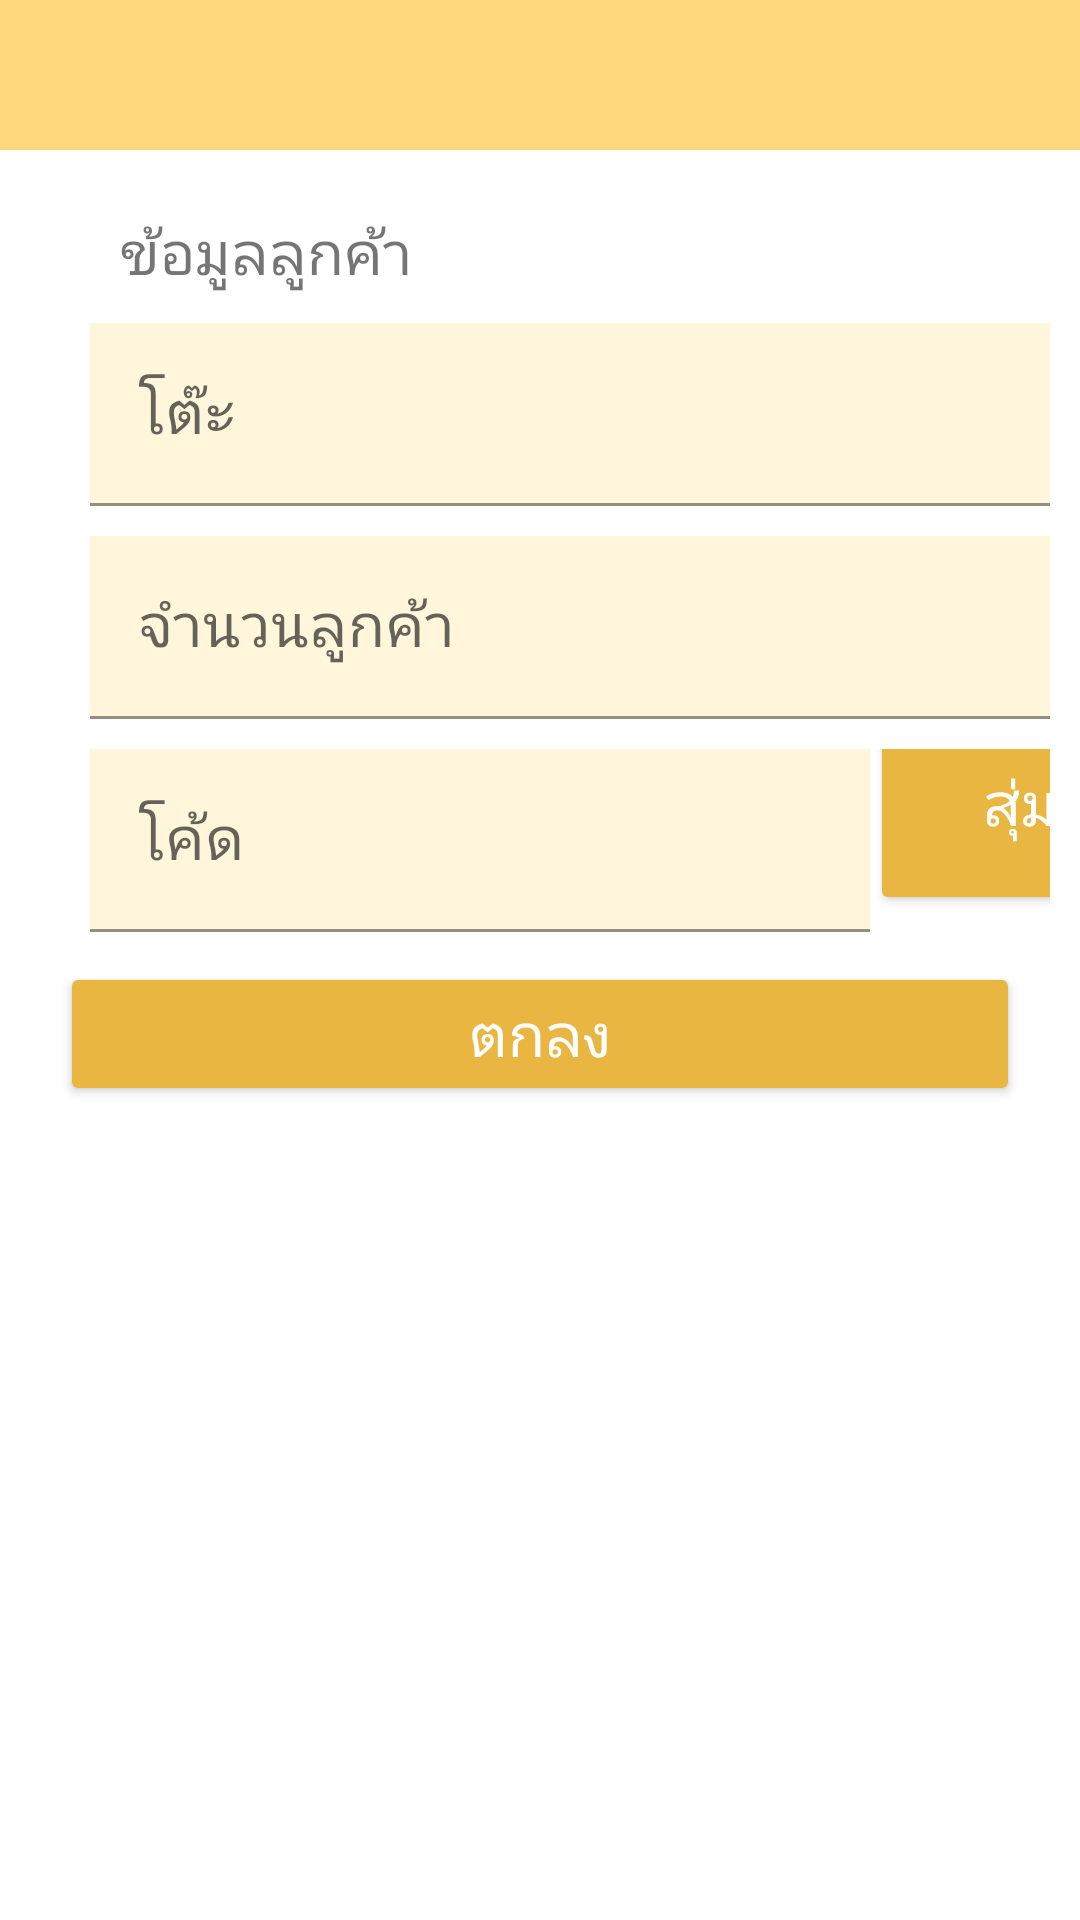

Android layout source for this screen:
<!-- AndroidManifest.xml: application theme Theme.AdminShabu -->
<!-- res/layout/activity_admin_cus.xml -->
<?xml version="1.0" encoding="utf-8"?>
<LinearLayout xmlns:android="http://schemas.android.com/apk/res/android"
    xmlns:app="http://schemas.android.com/apk/res-auto"
    xmlns:tools="http://schemas.android.com/tools"
    android:layout_width="match_parent"
    android:layout_height="match_parent"
    android:orientation="vertical"
    tools:context=".activites.AdminCusActivity">
    
    <RelativeLayout
        android:layout_width="match_parent"
        android:layout_height="50dp"
        android:background="#FFD87E">
        <ImageButton
            android:id="@+id/btnBack"
            android:layout_width="30dp"
            android:layout_height="30dp"
            android:layout_marginLeft="10dp"
            android:layout_centerVertical="true"
            android:background="@drawable/ic_back"/>
        <ImageButton
            android:id="@+id/btnAdminProfile"
            android:layout_width="30dp"
            android:layout_height="30dp"
            android:layout_marginRight="10dp"
            android:layout_alignParentRight="true"
            android:layout_centerVertical="true"
            android:background="@drawable/ic_person"/>
    </RelativeLayout>

    <LinearLayout
        android:layout_width="match_parent"
        android:layout_height="match_parent"
        android:orientation="vertical"
        android:padding="10dp">

        <TextView
            android:id="@+id/Food_category"
            android:layout_width="wrap_content"
            android:layout_height="wrap_content"
            android:text="่ข้อมูลลูกค้า"
            android:padding="10dp"
            android:layout_marginLeft="20dp"
            android:textSize="20sp"/>

        <com.google.android.material.textfield.TextInputLayout
            android:layout_width="360dp"
            android:layout_height="wrap_content"
            android:hint="โต๊ะ"
            android:layout_marginLeft="20dp"
            android:layout_marginBottom="10dp">
            <com.google.android.material.textfield.TextInputEditText
                android:id="@+id/edt_table"
                android:layout_width="match_parent"
                android:layout_height="wrap_content"
                android:inputType="text"
                android:textSize="20sp"
                android:background="#FFF6DB"/>
        </com.google.android.material.textfield.TextInputLayout>


        <com.google.android.material.textfield.TextInputLayout
            android:layout_width="360dp"
            android:layout_height="wrap_content"
            android:hint="จำนวนลูกค้า"
            android:layout_marginLeft="20dp"
            android:layout_marginBottom="10dp">
            <com.google.android.material.textfield.TextInputEditText
                android:id="@+id/edt_cusamount"
                android:layout_width="match_parent"
                android:layout_height="wrap_content"
                android:inputType="text"
                android:textSize="20sp"
                android:background="#FFF6DB"/>
        </com.google.android.material.textfield.TextInputLayout>



        <RelativeLayout
            android:layout_width="wrap_content"
            android:layout_height="wrap_content">



            <TableLayout

                android:layout_width="match_parent"
                android:layout_height="wrap_content"
                android:id="@+id/rowEdt">
                <TableRow>

                    <com.google.android.material.textfield.TextInputLayout
                        android:layout_width="260dp"
                        android:layout_height="wrap_content"
                        android:hint="โค้ด"
                        android:layout_marginLeft="20dp"
                        android:layout_marginBottom="10dp">
                        <com.google.android.material.textfield.TextInputEditText
                            android:id="@+id/edt_code"
                            android:layout_width="match_parent"
                            android:layout_height="wrap_content"
                            android:inputType="text"
                            android:textSize="20sp"
                            android:background="#FFF6DB"
                            />
                    </com.google.android.material.textfield.TextInputLayout>
                    <Button
                        android:id="@+id/btn_code"
                        android:layout_width="100dp"
                        android:layout_marginTop="-20dp"
                        android:layout_height="75dp"
                        android:layout_alignParentRight="true"
                        android:backgroundTint="#E9B641"
                        android:text="สุ่ม"
                        android:textColor="#ffffff"
                        android:textSize="20sp" />

                </TableRow>

            </TableLayout>

            <Button
                android:id="@+id/btn_confirm"
                android:layout_width="match_parent"
                android:layout_height="wrap_content"
                android:layout_below="@+id/rowEdt"
                android:layout_centerHorizontal="true"
                android:layout_marginLeft="20dp"
                android:layout_marginBottom="10dp"
                android:backgroundTint="#E9B641"
                android:text="ตกลง"
                android:textColor="#ffffff"
                android:textSize="20sp" />

        </RelativeLayout>
    </LinearLayout>

</LinearLayout>
<!-- resources referenced by this layout -->
<resources>
  <style name="Theme.AdminShabu" parent="Theme.MaterialComponents.DayNight.DarkActionBar">
          
          <item name="colorPrimary">@color/purple_500</item>
          <item name="colorPrimaryVariant">@color/purple_700</item>
          <item name="colorOnPrimary">@color/white</item>
          
          <item name="colorSecondary">@color/teal_200</item>
          <item name="colorSecondaryVariant">@color/teal_700</item>
          <item name="colorOnSecondary">@color/black</item>
          
          <item name="android:statusBarColor" tools:targetApi="l">?attr/colorPrimaryVariant</item>
          
      </style>
  <!-- not gathered from this repository: default colours our renderer supplied (Android Studio template values) -->
  <color name="purple_500">#FF6200EE</color>
  <color name="purple_700">#FF3700B3</color>
  <color name="teal_200">#FF03DAC5</color>
  <color name="teal_700">#FF018786</color>
  <color name="black">#FF000000</color>
  <color name="white">#FFFFFFFF</color>
</resources>
